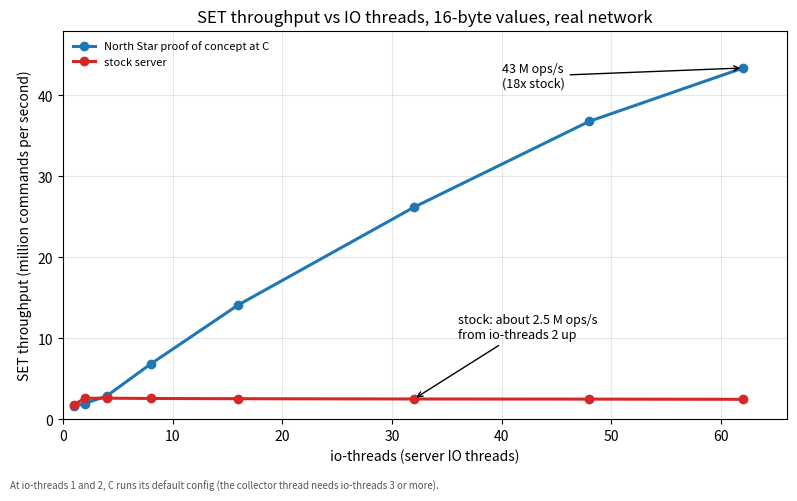

Write Python code to recreate this figure. (Note: this script raises an exception after producing the figure.)
# Figure 2 for the North Star design doc: SET throughput vs io-threads.
# Data: results/p22.md, "Step 2: SET sweep (P22SET)", 2026-11-09/10 (design doc section 6.3).
# The two EC2 hosts of section 6.1, Linux 6.18, SET 16 B keys and values, 3 M keys preloaded and
# overwritten, pipeline 64, 2,400 connections, client cachecannon 82a79d0 (2 processes x 88 threads),
# mean of 2 tasks x 5 reps per point; io-threads 48 and 62 are the mean of 3 tasks.
# Builds: C = ceaa1101d (io-threads-epoll-thread yes from io-threads 4, the first sweep point >= 3;
# default config at io-threads 1 and 2, where the epoll thread is not available), stock = 2a23bcda0.
# Same style as fig1_scaling.py; C and stock only.
import matplotlib

matplotlib.use("Agg")
import matplotlib.pyplot as plt

io = [1, 2, 4, 8, 16, 32, 48, 62]
c = [1.625, 1.939, 2.874, 6.817, 14.127, 26.183, 36.802, 43.378]
stock = [1.778, 2.589, 2.607, 2.570, 2.540, 2.507, 2.491, 2.465]

fig, ax = plt.subplots(figsize=(8, 5), dpi=150)
ax.plot(io, c, "o-", color="#1f77b4", lw=2.2, label="North Star proof of concept at C")
ax.plot(io, stock, "o-", color="#d62728", lw=2.2, label="stock server")

ax.annotate("43 M ops/s\n(18x stock)", xy=(62, 43.378), xytext=(40, 41),
            arrowprops=dict(arrowstyle="->", lw=1), fontsize=9)
ax.annotate("stock: about 2.5 M ops/s\nfrom io-threads 2 up", xy=(32, 2.507), xytext=(36, 10),
            arrowprops=dict(arrowstyle="->", lw=1), fontsize=9)
ax.set_xlabel("io-threads (server IO threads)")
ax.set_ylabel("SET throughput (million commands per second)")
ax.set_title("SET throughput vs IO threads, 16-byte values, real network")
ax.set_xlim(0, 66)
ax.set_ylim(0, 48)
ax.grid(True, alpha=0.3)
ax.legend(loc="upper left", fontsize=8, frameon=False)
fig.text(0.01, 0.01, "At io-threads 1 and 2, C runs its default config (the collector thread needs io-threads 3 or more).",
         fontsize=7, color="#555555")
fig.tight_layout(rect=(0, 0.03, 1, 1))
fig.savefig(__file__.replace("fig2_set_scaling.py", "fig2_set_scaling.png"))
